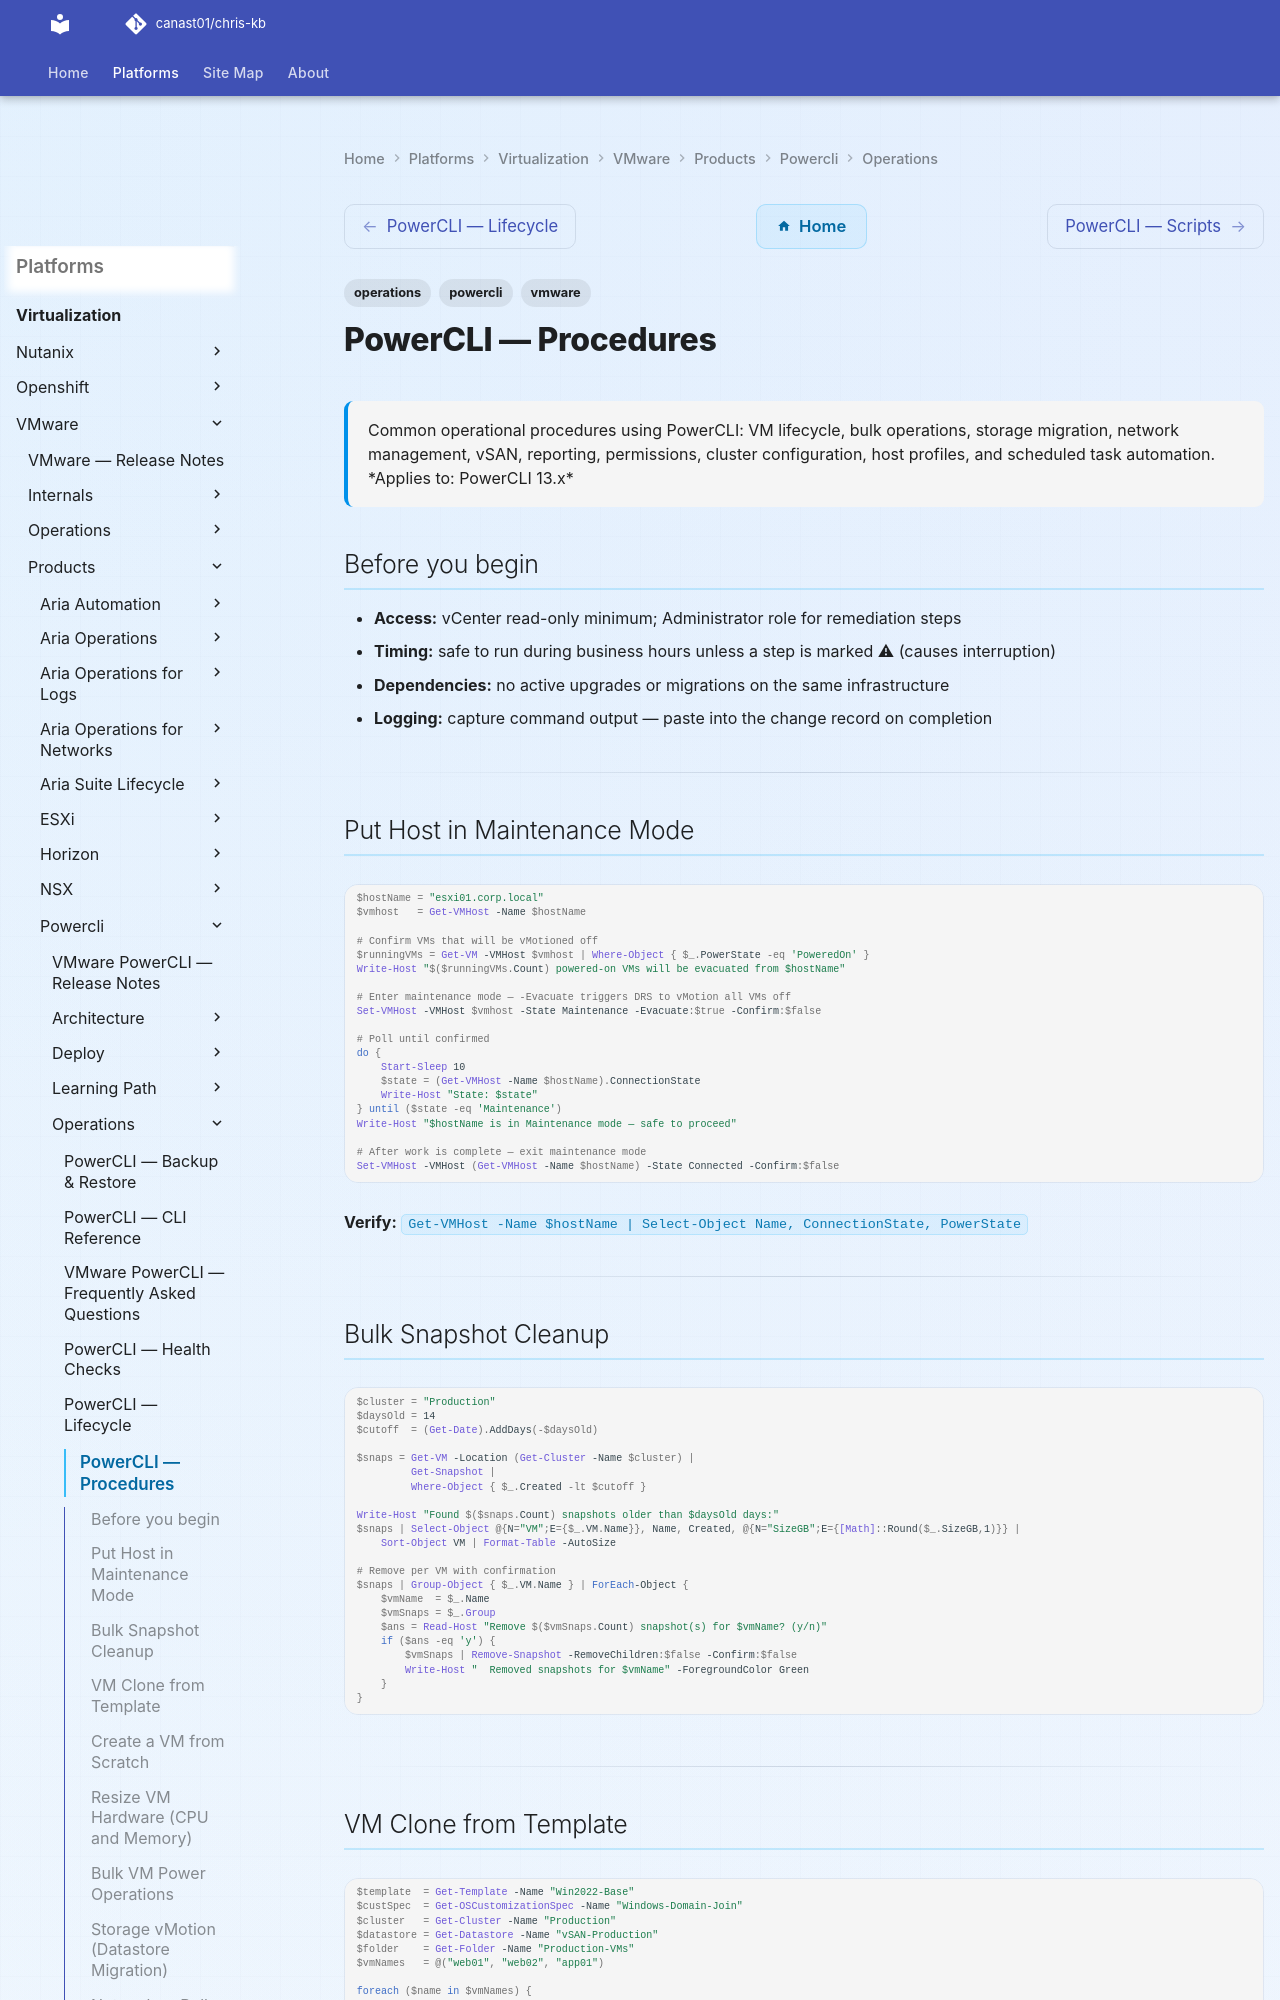

repository: canast01/chris-kb · page: virtualization/vmware/products/powercli/operations/procedures/index.html · generator: mkdocs

---
tags:
  - operations
  - powercli
  - vmware
description: "Common operational procedures using PowerCLI: VM lifecycle, bulk operations, storage migration, network management, vSAN, reporting, permissions, cluster..."
---
# PowerCLI — Procedures

<div class="kb-summary">
Common operational procedures using PowerCLI: VM lifecycle, bulk operations, storage migration, network management, vSAN, reporting, permissions, cluster configuration, host profiles, and scheduled task automation.

*Applies to: PowerCLI 13.x*
</div>

## Before you begin

- **Access:** vCenter read-only minimum; Administrator role for remediation steps
- **Timing:** safe to run during business hours unless a step is marked ⚠ (causes interruption)
- **Dependencies:** no active upgrades or migrations on the same infrastructure
- **Logging:** capture command output — paste into the change record on completion

---

## Put Host in Maintenance Mode

```powershell
$hostName = "esxi01.corp.local"
$vmhost   = Get-VMHost -Name $hostName

# Confirm VMs that will be vMotioned off
$runningVMs = Get-VM -VMHost $vmhost | Where-Object { $_.PowerState -eq 'PoweredOn' }
Write-Host "$($runningVMs.Count) powered-on VMs will be evacuated from $hostName"

# Enter maintenance mode — -Evacuate triggers DRS to vMotion all VMs off
Set-VMHost -VMHost $vmhost -State Maintenance -Evacuate:$true -Confirm:$false

# Poll until confirmed
do {
    Start-Sleep 10
    $state = (Get-VMHost -Name $hostName).ConnectionState
    Write-Host "State: $state"
} until ($state -eq 'Maintenance')
Write-Host "$hostName is in Maintenance mode — safe to proceed"

# After work is complete — exit maintenance mode
Set-VMHost -VMHost (Get-VMHost -Name $hostName) -State Connected -Confirm:$false
```

**Verify:** `Get-VMHost -Name $hostName | Select-Object Name, ConnectionState, PowerState`

---

## Bulk Snapshot Cleanup

```powershell
$cluster = "Production"
$daysOld = 14
$cutoff  = (Get-Date).AddDays(-$daysOld)

$snaps = Get-VM -Location (Get-Cluster -Name $cluster) |
         Get-Snapshot |
         Where-Object { $_.Created -lt $cutoff }

Write-Host "Found $($snaps.Count) snapshots older than $daysOld days:"
$snaps | Select-Object @{N="VM";E={$_.VM.Name}}, Name, Created, @{N="SizeGB";E={[Math]::Round($_.SizeGB,1)}} |
    Sort-Object VM | Format-Table -AutoSize

# Remove per VM with confirmation
$snaps | Group-Object { $_.VM.Name } | ForEach-Object {
    $vmName  = $_.Name
    $vmSnaps = $_.Group
    $ans = Read-Host "Remove $($vmSnaps.Count) snapshot(s) for $vmName? (y/n)"
    if ($ans -eq 'y') {
        $vmSnaps | Remove-Snapshot -RemoveChildren:$false -Confirm:$false
        Write-Host "  Removed snapshots for $vmName" -ForegroundColor Green
    }
}
```

---
